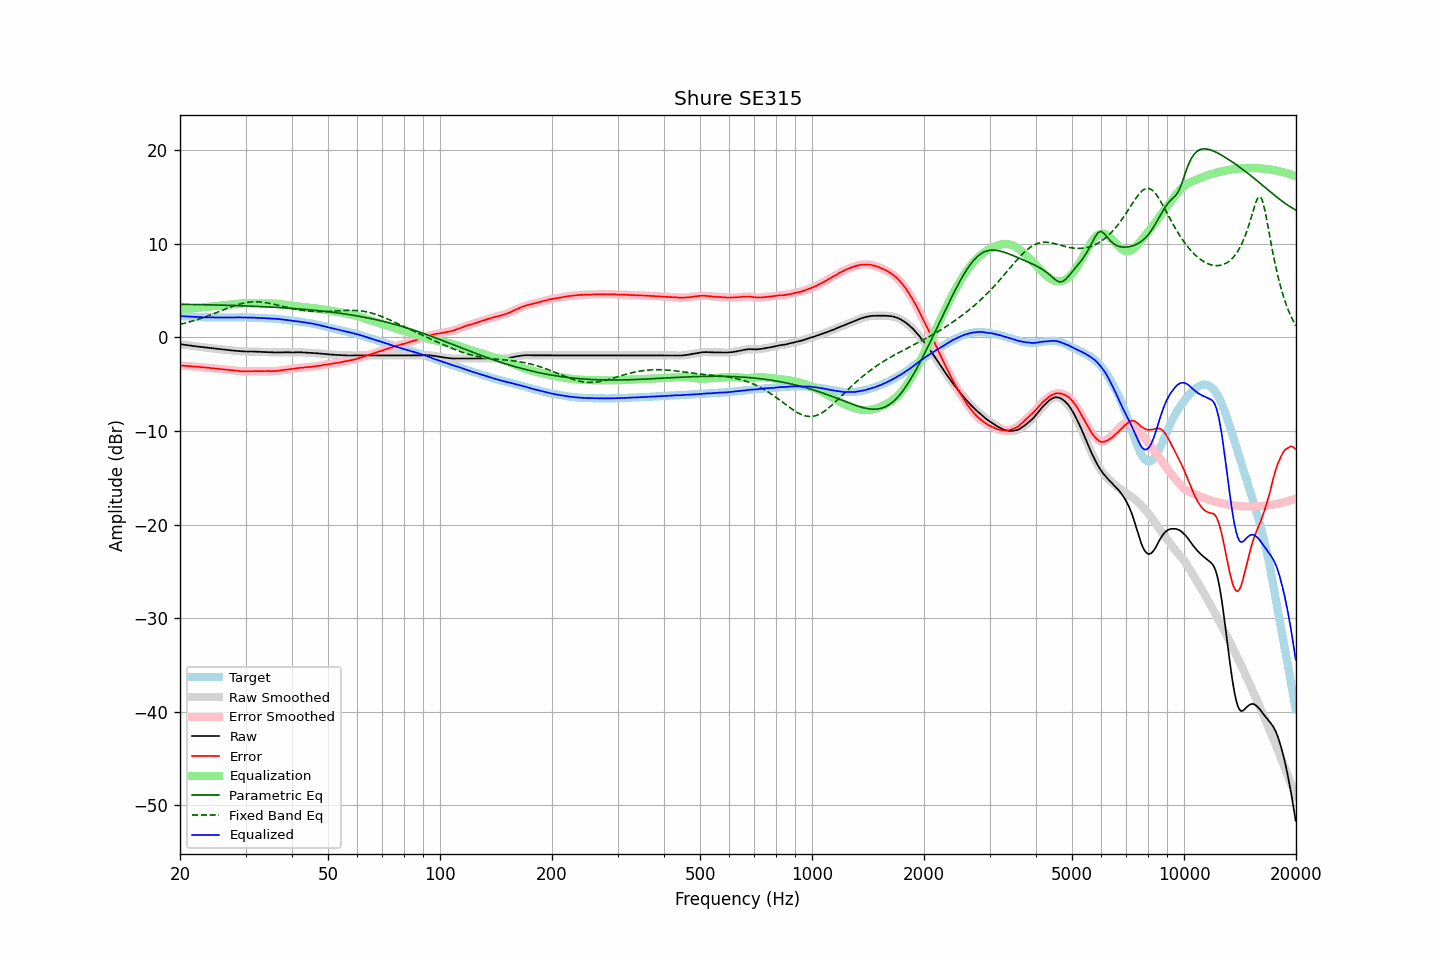

Source data for this figure (header and first rows):
frequency, raw, error, smoothed, error_smoothed, equalization, parametric_eq, fixed_band_eq, equalized_raw, equalized_smoothed, target
20.00, -0.74, -3.01, -0.74, -3.01, 3.01, 3.53, 1.38, 2.27, 2.27, 2.27
20.20, -0.76, -3.02, -0.76, -3.02, 3.02, 3.53, 1.43, 2.26, 2.26, 2.26
20.40, -0.78, -3.03, -0.78, -3.03, 3.03, 3.53, 1.47, 2.26, 2.25, 2.25
20.61, -0.81, -3.05, -0.80, -3.04, 3.05, 3.52, 1.51, 2.24, 2.24, 2.24
20.81, -0.83, -3.05, -0.83, -3.05, 3.06, 3.52, 1.55, 2.23, 2.23, 2.22
21.02, -0.85, -3.06, -0.85, -3.07, 3.07, 3.52, 1.60, 2.22, 2.22, 2.21
21.23, -0.88, -3.08, -0.87, -3.08, 3.09, 3.51, 1.65, 2.21, 2.21, 2.20
21.44, -0.90, -3.11, -0.90, -3.10, 3.10, 3.51, 1.70, 2.20, 2.20, 2.21
21.66, -0.92, -3.11, -0.92, -3.12, 3.11, 3.51, 1.75, 2.20, 2.19, 2.19
21.87, -0.95, -3.14, -0.94, -3.13, 3.13, 3.50, 1.80, 2.18, 2.18, 2.19
22.09, -0.97, -3.14, -0.97, -3.14, 3.14, 3.50, 1.85, 2.17, 2.18, 2.17
22.31, -0.99, -3.15, -0.99, -3.15, 3.16, 3.50, 1.91, 2.17, 2.17, 2.16
22.54, -1.01, -3.16, -1.01, -3.17, 3.17, 3.49, 1.96, 2.16, 2.16, 2.15
22.76, -1.04, -3.19, -1.03, -3.18, 3.19, 3.49, 2.02, 2.15, 2.15, 2.15
22.99, -1.06, -3.20, -1.06, -3.20, 3.20, 3.49, 2.08, 2.14, 2.14, 2.14
23.22, -1.08, -3.21, -1.08, -3.22, 3.22, 3.48, 2.14, 2.14, 2.14, 2.13
23.45, -1.10, -3.24, -1.10, -3.23, 3.23, 3.48, 2.20, 2.14, 2.14, 2.14
23.69, -1.12, -3.25, -1.12, -3.25, 3.25, 3.47, 2.26, 2.14, 2.13, 2.13
23.92, -1.14, -3.26, -1.14, -3.27, 3.27, 3.47, 2.33, 2.13, 2.13, 2.12
24.16, -1.16, -3.29, -1.16, -3.29, 3.29, 3.47, 2.39, 2.13, 2.13, 2.13
24.40, -1.18, -3.31, -1.18, -3.31, 3.30, 3.46, 2.46, 2.13, 2.13, 2.13
24.65, -1.20, -3.32, -1.20, -3.33, 3.32, 3.46, 2.53, 2.12, 2.12, 2.12
24.89, -1.22, -3.34, -1.22, -3.34, 3.34, 3.45, 2.59, 2.12, 2.12, 2.12
25.14, -1.24, -3.35, -1.24, -3.36, 3.36, 3.45, 2.66, 2.12, 2.12, 2.11
25.39, -1.26, -3.37, -1.26, -3.37, 3.37, 3.44, 2.73, 2.12, 2.12, 2.11
25.65, -1.28, -3.39, -1.27, -3.39, 3.39, 3.44, 2.80, 2.11, 2.12, 2.11
25.91, -1.29, -3.40, -1.29, -3.41, 3.41, 3.44, 2.87, 2.12, 2.12, 2.11
26.16, -1.31, -3.43, -1.31, -3.43, 3.42, 3.43, 2.94, 2.12, 2.12, 2.12
26.43, -1.33, -3.44, -1.33, -3.44, 3.44, 3.43, 3.01, 2.12, 2.11, 2.11
26.69, -1.35, -3.46, -1.35, -3.46, 3.46, 3.42, 3.07, 2.11, 2.11, 2.11
26.96, -1.37, -3.48, -1.36, -3.48, 3.48, 3.42, 3.14, 2.11, 2.11, 2.11
27.23, -1.38, -3.49, -1.38, -3.50, 3.50, 3.41, 3.20, 2.12, 2.11, 2.11
27.50, -1.40, -3.51, -1.40, -3.51, 3.51, 3.40, 3.27, 2.12, 2.12, 2.11
27.77, -1.42, -3.54, -1.41, -3.53, 3.53, 3.40, 3.33, 2.12, 2.12, 2.12
28.05, -1.43, -3.54, -1.43, -3.55, 3.55, 3.39, 3.39, 2.12, 2.12, 2.11
28.33, -1.45, -3.57, -1.45, -3.57, 3.57, 3.39, 3.44, 2.12, 2.13, 2.12
28.62, -1.46, -3.58, -1.46, -3.59, 3.59, 3.38, 3.50, 2.13, 2.13, 2.12
28.90, -1.48, -3.61, -1.47, -3.61, 3.60, 3.38, 3.54, 2.13, 2.13, 2.13
29.19, -1.49, -3.62, -1.49, -3.62, 3.62, 3.37, 3.59, 2.13, 2.13, 2.13
29.48, -1.50, -3.62, -1.50, -3.63, 3.63, 3.36, 3.63, 2.13, 2.12, 2.12
29.78, -1.52, -3.64, -1.52, -3.64, 3.63, 3.36, 3.67, 2.11, 2.12, 2.12
30.08, -1.53, -3.65, -1.52, -3.64, 3.63, 3.35, 3.70, 2.11, 2.11, 2.12
30.38, -1.53, -3.63, -1.53, -3.64, 3.63, 3.34, 3.73, 2.11, 2.11, 2.10
30.68, -1.52, -3.62, -1.52, -3.63, 3.63, 3.34, 3.75, 2.11, 2.11, 2.10
30.99, -1.52, -3.62, -1.52, -3.62, 3.63, 3.33, 3.77, 2.11, 2.11, 2.10
31.30, -1.52, -3.62, -1.52, -3.62, 3.62, 3.32, 3.78, 2.10, 2.10, 2.10
31.61, -1.53, -3.62, -1.52, -3.62, 3.62, 3.32, 3.79, 2.09, 2.09, 2.09
31.93, -1.53, -3.60, -1.53, -3.61, 3.62, 3.31, 3.79, 2.09, 2.09, 2.07
32.24, -1.54, -3.62, -1.54, -3.61, 3.62, 3.30, 3.79, 2.08, 2.08, 2.08
32.57, -1.55, -3.61, -1.55, -3.61, 3.61, 3.29, 3.78, 2.07, 2.07, 2.06
32.89, -1.56, -3.62, -1.55, -3.62, 3.61, 3.29, 3.77, 2.06, 2.06, 2.06
33.22, -1.56, -3.61, -1.56, -3.62, 3.61, 3.28, 3.76, 2.06, 2.05, 2.05
33.55, -1.57, -3.62, -1.57, -3.62, 3.61, 3.27, 3.74, 2.05, 2.05, 2.05
33.89, -1.58, -3.62, -1.57, -3.61, 3.62, 3.26, 3.71, 2.04, 2.04, 2.04
34.23, -1.58, -3.60, -1.58, -3.61, 3.62, 3.25, 3.68, 2.04, 2.04, 2.02
34.57, -1.59, -3.61, -1.59, -3.61, 3.62, 3.24, 3.65, 2.03, 2.03, 2.02
34.92, -1.60, -3.60, -1.60, -3.61, 3.62, 3.23, 3.62, 2.02, 2.02, 2.00
35.27, -1.61, -3.63, -1.61, -3.62, 3.61, 3.23, 3.58, 2.00, 2.01, 2.02
35.62, -1.61, -3.60, -1.61, -3.61, 3.61, 3.22, 3.54, 2.00, 1.99, 1.99
35.97, -1.62, -3.61, -1.62, -3.61, 3.60, 3.21, 3.50, 1.98, 1.98, 1.99
... 635 more rows
